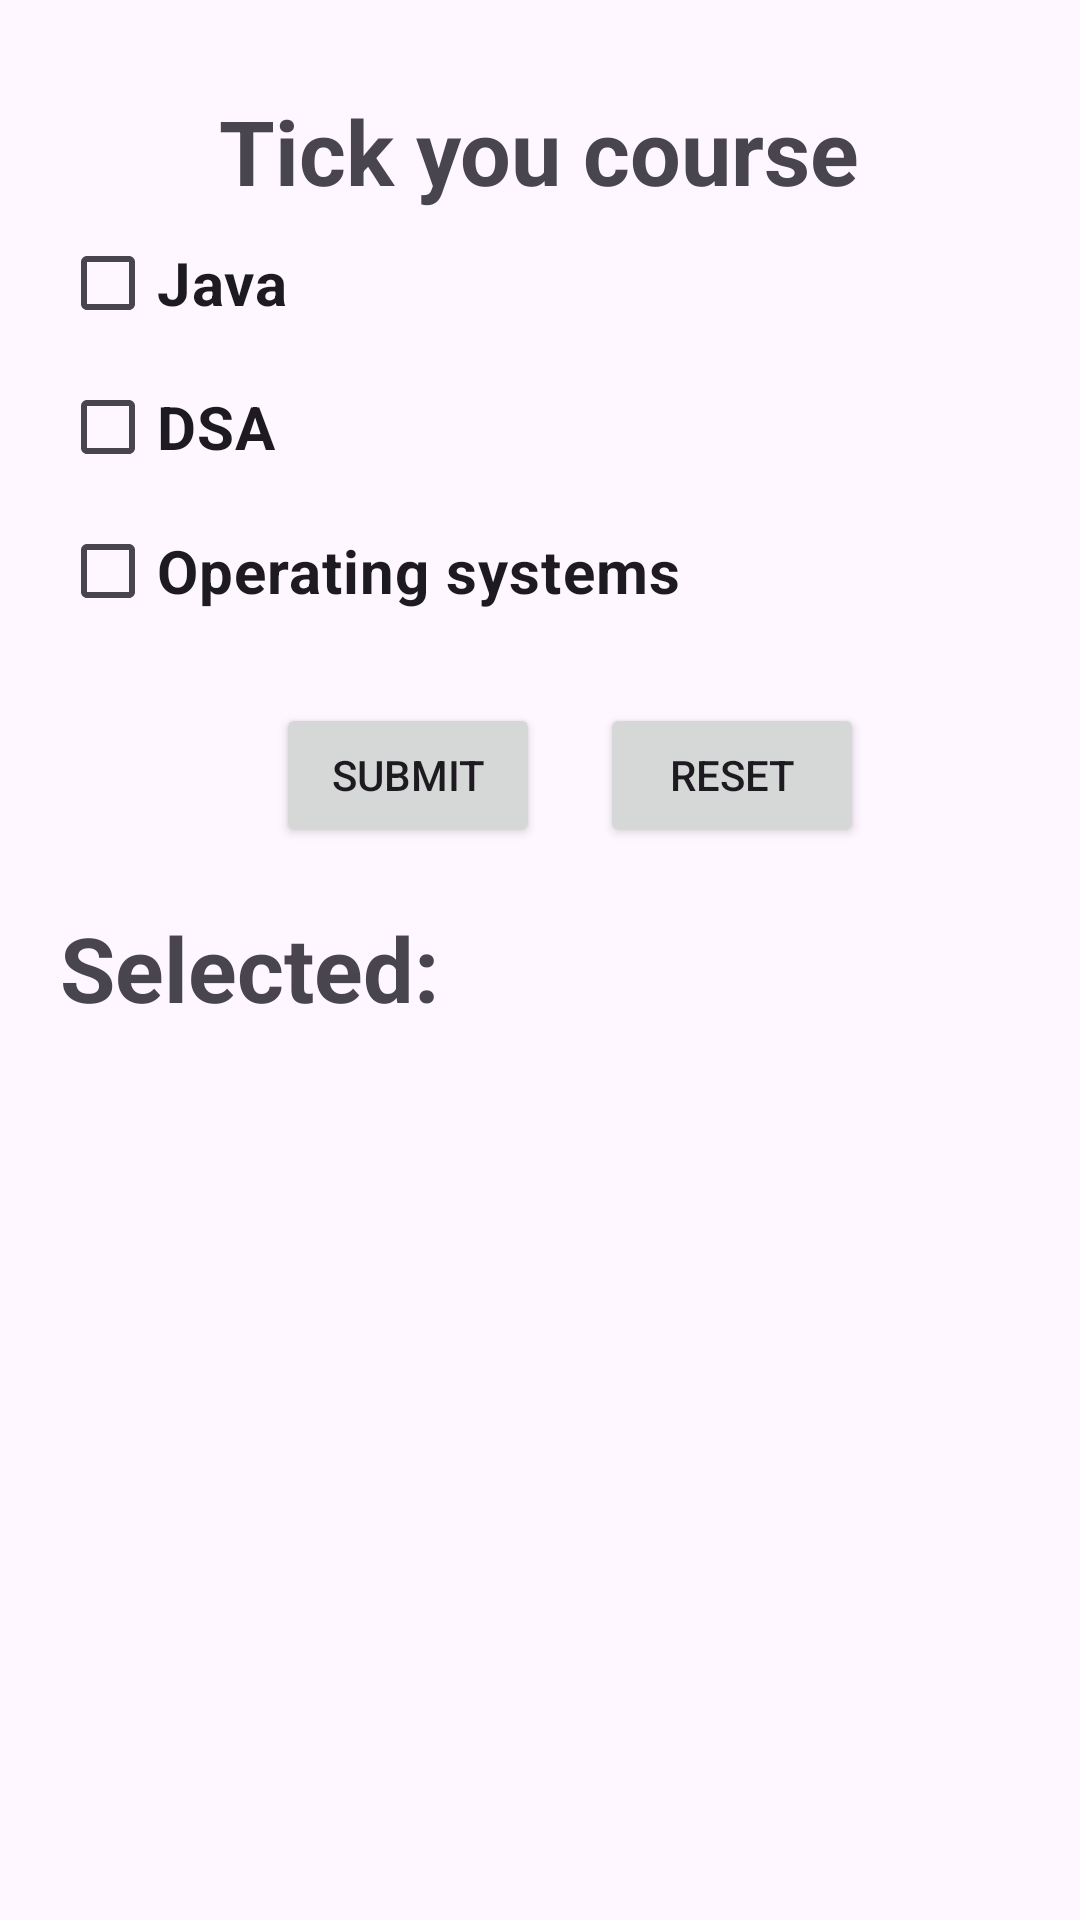

This screen was rendered from an Android layout file. Write that file and the resources it references.
<!-- AndroidManifest.xml: application theme Theme.RelativeLayoutex -->
<!-- res/layout/activity_checkbox.xml -->
<?xml version="1.0" encoding="utf-8"?>
<LinearLayout xmlns:android="http://schemas.android.com/apk/res/android"
    xmlns:app="http://schemas.android.com/apk/res-auto"
    xmlns:tools="http://schemas.android.com/tools"
    android:id="@+id/main"
    android:layout_width="match_parent"
    android:orientation="vertical"
    android:layout_height="match_parent"
    tools:context=".Checkbox">

    <LinearLayout
        android:layout_width="wrap_content"
        android:layout_height="wrap_content"
        android:layout_gravity="center"
        android:orientation="vertical"
        >
        <TextView
            android:layout_width="wrap_content"
            android:layout_height="wrap_content"
            android:text="Tick you course"
            android:layout_marginTop="30dp"
            android:textSize="30dp"
            android:gravity="center"
            android:textStyle="bold"
            />
    </LinearLayout>
    <CheckBox
        android:id="@+id/java"
        android:layout_width="wrap_content"
        android:layout_height="wrap_content"
        android:text="Java"
        android:textSize="20dp"
        android:layout_marginLeft="20dp"
        android:textStyle="bold"
        />
    <CheckBox
        android:id="@+id/dsa"
        android:layout_width="wrap_content"
        android:layout_height="wrap_content"
        android:text="DSA"
        android:textSize="20dp"
        android:layout_marginLeft="20dp"
        android:textStyle="bold"
        />
    <CheckBox
        android:id="@+id/os"
        android:layout_width="wrap_content"
        android:layout_height="wrap_content"
        android:text="Operating systems"
        android:textSize="20dp"
        android:layout_marginLeft="20dp"
        android:textStyle="bold"
        />
    <LinearLayout
        android:layout_width="wrap_content"
        android:layout_height="wrap_content"
        android:orientation="horizontal"
        android:layout_gravity="center"
        >


        <Button
            android:id="@+id/submitcheck"
            android:layout_width="wrap_content"
            android:layout_height="wrap_content"
            android:text="Submit"
            android:layout_marginLeft="20dp"
            android:layout_marginTop="20dp"
            />
        <Button
            android:id="@+id/resetcheck"
            android:layout_width="wrap_content"
            android:layout_height="wrap_content"
            android:text="Reset"
            android:layout_marginLeft="20dp"
            android:layout_marginTop="20dp"/>
    </LinearLayout>

    <TextView
        android:id="@+id/showresult"
        android:layout_width="wrap_content"
        android:layout_height="wrap_content"
        android:layout_marginTop="20dp"
        android:text="Selected: "
        android:textSize="30dp"
        android:textStyle="bold"
        android:layout_marginLeft="20dp"
        />
</LinearLayout>
<!-- resources referenced by this layout -->
<resources>
  <style name="Theme.RelativeLayoutex" parent="Base.Theme.RelativeLayoutex" />
  <style name="Base.Theme.RelativeLayoutex" parent="Theme.Material3.DayNight.NoActionBar">
          
          
      </style>
</resources>
